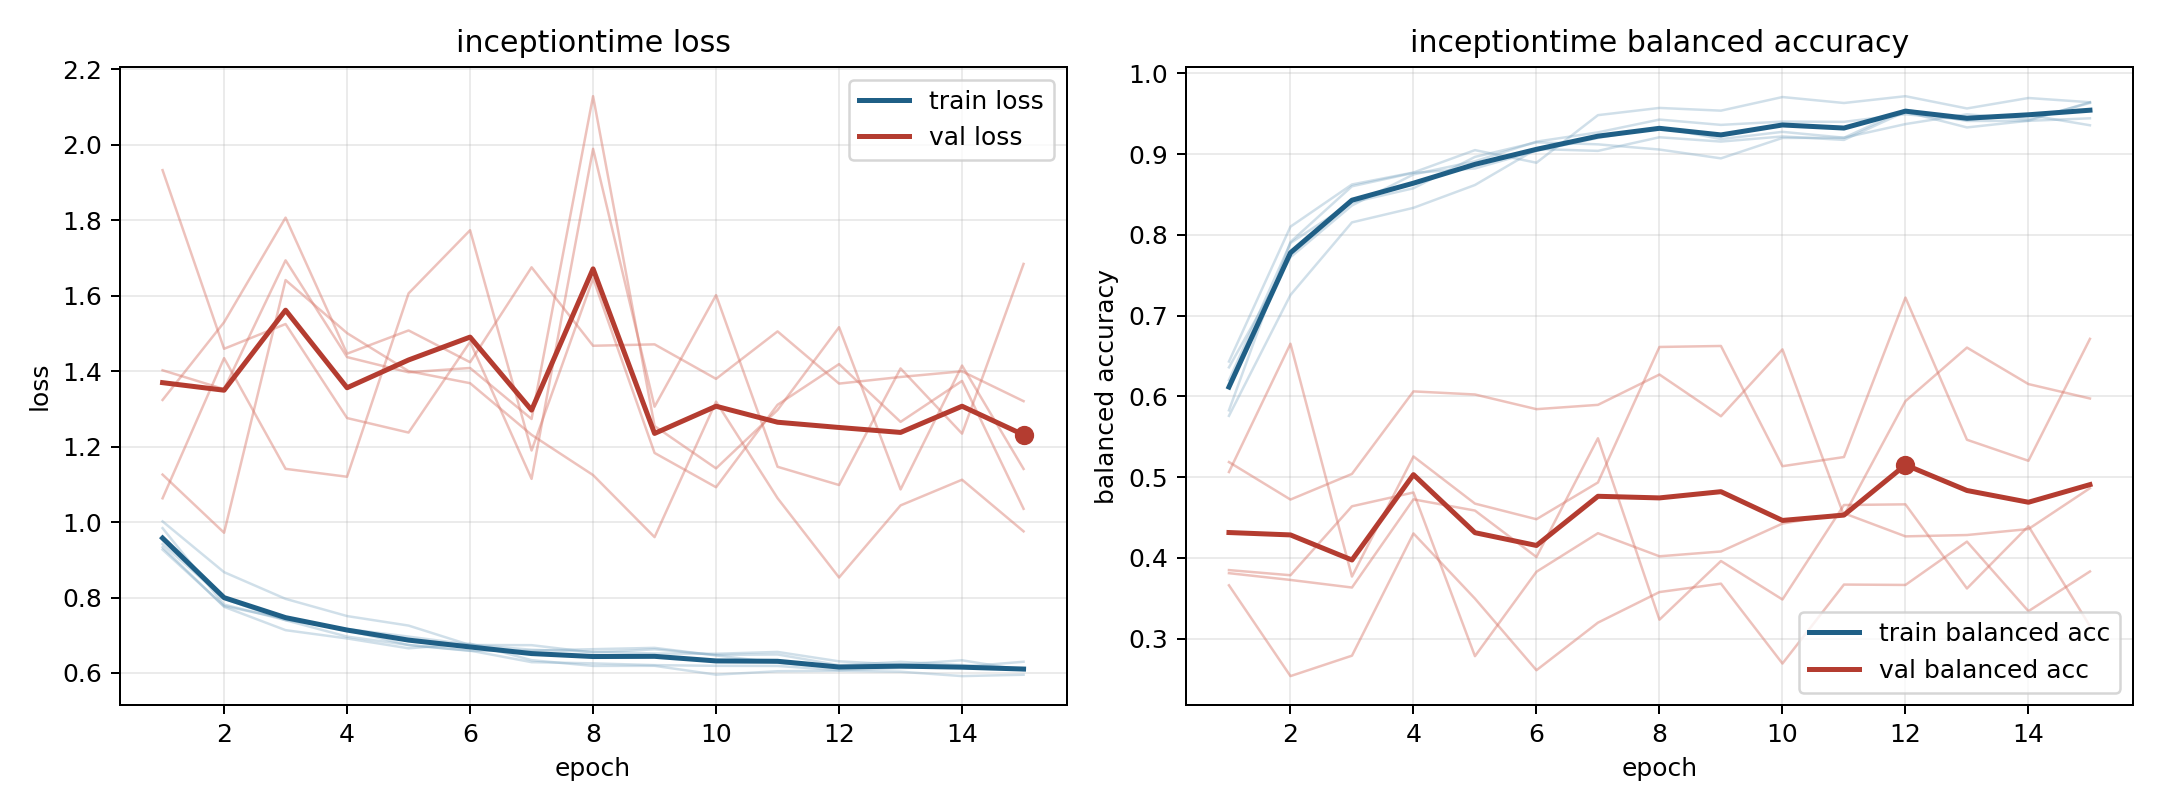

Data behind this chart, as committed beside it:
model, fold, epoch, train_loss, train_balanced_accuracy, val_loss, val_balanced_accuracy
inceptiontime, 1, 1, 0.9333, 0.6433, 1.324, 0.3661
inceptiontime, 1, 2, 0.7754, 0.8103, 1.53, 0.2537
inceptiontime, 1, 3, 0.7135, 0.8625, 1.807, 0.279
inceptiontime, 1, 4, 0.6915, 0.8773, 1.446, 0.4303
inceptiontime, 1, 5, 0.6654, 0.9051, 1.508, 0.3497
inceptiontime, 1, 6, 0.6779, 0.8894, 1.424, 0.261
inceptiontime, 1, 7, 0.6339, 0.9484, 1.675, 0.3199
inceptiontime, 1, 8, 0.6187, 0.9573, 1.467, 0.3578
inceptiontime, 1, 9, 0.6189, 0.9539, 1.471, 0.3682
inceptiontime, 1, 10, 0.5955, 0.9708, 1.38, 0.2693
inceptiontime, 1, 11, 0.6046, 0.9634, 1.506, 0.3671
inceptiontime, 1, 12, 0.6059, 0.9718, 1.367, 0.3666
inceptiontime, 1, 13, 0.6033, 0.9566, 1.385, 0.4202
inceptiontime, 1, 14, 0.5917, 0.9696, 1.4, 0.3341
inceptiontime, 1, 15, 0.5953, 0.9643, 1.321, 0.3833
inceptiontime, 2, 1, 0.927, 0.6202, 1.403, 0.5188
inceptiontime, 2, 2, 0.7775, 0.79, 1.352, 0.4723
inceptiontime, 2, 3, 0.7436, 0.8403, 1.694, 0.5041
inceptiontime, 2, 4, 0.7135, 0.8578, 1.437, 0.6063
inceptiontime, 2, 5, 0.6739, 0.8967, 1.397, 0.6024
inceptiontime, 2, 6, 0.6586, 0.9147, 1.409, 0.5843
inceptiontime, 2, 7, 0.6593, 0.9122, 1.273, 0.5896
inceptiontime, 2, 8, 0.663, 0.9058, 2.129, 0.6271
inceptiontime, 2, 9, 0.6665, 0.8948, 1.255, 0.5755
inceptiontime, 2, 10, 0.6465, 0.9201, 1.142, 0.6583
inceptiontime, 2, 11, 0.6269, 0.9203, 1.297, 0.4525
inceptiontime, 2, 12, 0.6139, 0.9552, 1.517, 0.5942
inceptiontime, 2, 13, 0.6225, 0.9411, 1.087, 0.6605
inceptiontime, 2, 14, 0.6144, 0.9413, 1.415, 0.6153
inceptiontime, 2, 15, 0.6092, 0.9444, 1.141, 0.5975
inceptiontime, 3, 1, 0.9839, 0.5828, 1.933, 0.3812
inceptiontime, 3, 2, 0.7812, 0.7913, 1.459, 0.3728
inceptiontime, 3, 3, 0.7401, 0.8603, 1.525, 0.3634
inceptiontime, 3, 4, 0.7166, 0.8769, 1.276, 0.4726
inceptiontime, 3, 5, 0.6964, 0.8823, 1.237, 0.4587
inceptiontime, 3, 6, 0.675, 0.9041, 1.478, 0.4012
inceptiontime, 3, 7, 0.6615, 0.92, 1.115, 0.5482
inceptiontime, 3, 8, 0.6564, 0.9333, 1.99, 0.3236
inceptiontime, 3, 9, 0.6516, 0.9187, 1.306, 0.3962
inceptiontime, 3, 10, 0.6509, 0.9277, 1.602, 0.3486
inceptiontime, 3, 11, 0.6558, 0.9204, 1.147, 0.4656
inceptiontime, 3, 12, 0.6308, 0.9373, 1.098, 0.4664
inceptiontime, 3, 13, 0.6222, 0.9494, 1.407, 0.3622
inceptiontime, 3, 14, 0.6336, 0.9431, 1.235, 0.4394
inceptiontime, 3, 15, 0.6072, 0.9634, 1.684, 0.3156
inceptiontime, 4, 1, 1.002, 0.576, 1.126, 0.5064
inceptiontime, 4, 2, 0.8673, 0.7256, 0.9718, 0.6653
inceptiontime, 4, 3, 0.7965, 0.8156, 1.642, 0.377
inceptiontime, 4, 4, 0.7508, 0.8336, 1.501, 0.5257
inceptiontime, 4, 5, 0.7256, 0.8619, 1.4, 0.4673
inceptiontime, 4, 6, 0.6741, 0.9064, 1.368, 0.448
inceptiontime, 4, 7, 0.6737, 0.9041, 1.231, 0.4935
inceptiontime, 4, 8, 0.6543, 0.921, 1.125, 0.6613
inceptiontime, 4, 9, 0.6627, 0.9156, 0.9601, 0.6625
inceptiontime, 4, 10, 0.6477, 0.922, 1.319, 0.5136
inceptiontime, 4, 11, 0.6491, 0.9177, 1.063, 0.525
inceptiontime, 4, 12, 0.6205, 0.9526, 0.8531, 0.7224
inceptiontime, 4, 13, 0.6294, 0.9331, 1.044, 0.5464
inceptiontime, 4, 14, 0.6208, 0.9414, 1.112, 0.5203
inceptiontime, 4, 15, 0.6104, 0.9644, 0.9755, 0.6713
... 15 more rows
